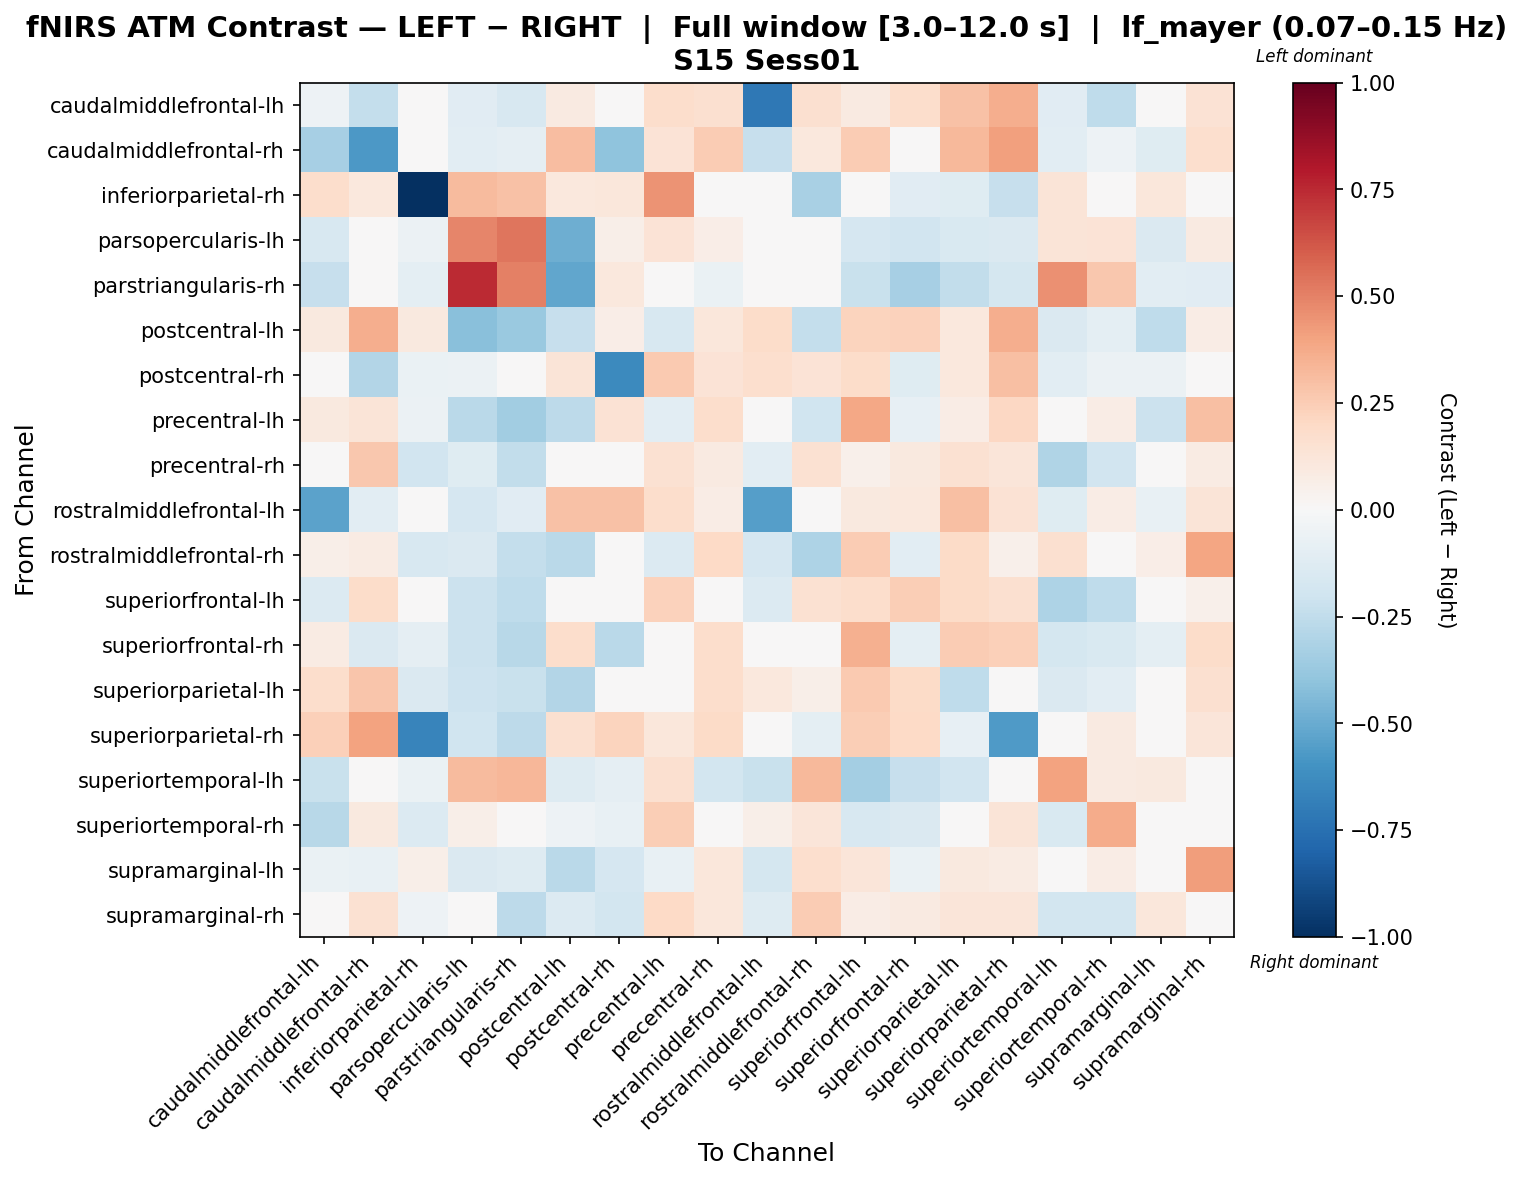

The table this chart was drawn from, first rows:
, caudalmiddlefrontal-lh, caudalmiddlefrontal-rh, inferiorparietal-rh, parsopercularis-lh, parstriangularis-rh, postcentral-lh, postcentral-rh, precentral-lh, precentral-rh, rostralmiddlefrontal-lh, rostralmiddlefrontal-rh, superiorfrontal-lh, superiorfrontal-rh, superiorparietal-lh, superiorparietal-rh, superiortemporal-lh, superiortemporal-rh, supramarginal-lh, supramarginal-rh
caudalmiddlefrontal-lh, -0.05212, -0.242, 0.02464, -0.116, -0.1604, 0.08795, -0.009175, 0.1784, 0.1577, -0.7148, 0.1598, 0.09343, 0.1727, 0.2924, 0.3644, -0.1104, -0.251, -0.02127, 0.1458
caudalmiddlefrontal-rh, -0.3284, -0.5741, 0.03516, -0.1066, -0.09042, 0.3111, -0.4029, 0.1386, 0.2503, -0.2327, 0.1032, 0.2518, 0.02319, 0.3206, 0.4135, -0.1078, -0.05038, -0.1185, 0.1642
inferiorparietal-rh, 0.1769, 0.1081, -1.0, 0.3129, 0.2933, 0.1033, 0.1129, 0.446, -0.02599, -0.03428, -0.3278, 0.04983, -0.1161, -0.1189, -0.2278, 0.1283, -0.0383, 0.1158, 0.04188
parsopercularis-lh, -0.1597, -0.04621, -0.05756, 0.4884, 0.5377, -0.4889, 0.06118, 0.133, 0.06728, -0.04195, -0.04343, -0.1714, -0.194, -0.1524, -0.1411, 0.1279, 0.133, -0.1407, 0.08873
parstriangularis-rh, -0.2268, -0.0158, -0.0939, 0.7483, 0.5007, -0.5231, 0.1045, 0.04818, -0.07013, -0.02963, 0.02669, -0.2188, -0.3309, -0.2456, -0.1779, 0.4539, 0.2691, -0.1029, -0.1158
postcentral-lh, 0.1001, 0.3621, 0.09419, -0.4207, -0.3713, -0.231, 0.06631, -0.1572, 0.1111, 0.1869, -0.2396, 0.2225, 0.233, 0.1021, 0.3671, -0.1452, -0.0973, -0.2557, 0.07277
postcentral-rh, -0.005052, -0.2965, -0.06518, -0.05824, -0.01811, 0.1278, -0.6356, 0.2642, 0.1373, 0.1717, 0.1365, 0.1831, -0.1174, 0.1069, 0.3036, -0.1083, -0.0613, -0.05618, -0.009112
precentral-lh, 0.09458, 0.131, -0.0555, -0.2717, -0.3447, -0.2617, 0.1474, -0.1031, 0.1737, -0.03512, -0.1975, 0.3883, -0.07878, 0.07454, 0.2055, -0.03216, 0.07728, -0.2119, 0.2999
precentral-rh, 0.03081, 0.2661, -0.1952, -0.1175, -0.2442, -0.01823, 0.006089, 0.1518, 0.09301, -0.1065, 0.1523, 0.05256, 0.09771, 0.1555, 0.1205, -0.2975, -0.1932, -0.03428, 0.08031
rostralmiddlefrontal-lh, -0.5384, -0.1068, -0.03293, -0.1698, -0.1157, 0.2968, 0.2911, 0.1763, 0.07098, -0.551, 0.01737, 0.09926, 0.1084, 0.3043, 0.1452, -0.1191, 0.0737, -0.0757, 0.1262
rostralmiddlefrontal-rh, 0.05543, 0.08092, -0.1597, -0.1441, -0.2376, -0.2713, 0.0293, -0.1357, 0.2024, -0.1685, -0.3101, 0.2569, -0.1048, 0.1944, 0.05248, 0.1631, 0.03187, 0.06966, 0.3954
superiorfrontal-lh, -0.1352, 0.1805, -0.03678, -0.2179, -0.2511, -0.002983, -0.03249, 0.2283, 0.01812, -0.1356, 0.1513, 0.1741, 0.243, 0.1949, 0.1599, -0.3089, -0.2567, -0.0226, 0.05014
superiorfrontal-rh, 0.08578, -0.1408, -0.08697, -0.2123, -0.2743, 0.1745, -0.2693, 0.03458, 0.1759, -0.02221, 0.01863, 0.3564, -0.09523, 0.2576, 0.2419, -0.1739, -0.1542, -0.09569, 0.1797
superiorparietal-lh, 0.1741, 0.2756, -0.1418, -0.2048, -0.2223, -0.2935, -0.03858, 0.01191, 0.1764, 0.1082, 0.05497, 0.2623, 0.1913, -0.2541, -0.00471, -0.1417, -0.1069, -0.005621, 0.1592
superiorparietal-rh, 0.2379, 0.406, -0.6591, -0.2003, -0.2613, 0.1587, 0.2248, 0.1102, 0.1929, -0.04739, -0.09422, 0.2441, 0.2007, -0.08146, -0.5702, -0.04822, 0.09273, -0.02343, 0.1175
superiortemporal-lh, -0.223, 0.01361, -0.06782, 0.3162, 0.3333, -0.1294, -0.09143, 0.164, -0.1798, -0.2236, 0.3251, -0.3368, -0.2294, -0.189, -0.03888, 0.4035, 0.09279, 0.1, -0.0392
superiortemporal-rh, -0.2799, 0.0982, -0.1336, 0.05571, 0.009247, -0.05179, -0.07196, 0.2434, -0.04362, 0.05826, 0.1185, -0.1609, -0.1408, -0.03839, 0.1278, -0.1489, 0.3712, -0.01854, 0.005972
supramarginal-lh, -0.06299, -0.07615, 0.06103, -0.1482, -0.1311, -0.2665, -0.1653, -0.07456, 0.1116, -0.1736, 0.1669, 0.1246, -0.07023, 0.094, 0.08528, 0.03772, 0.07656, -0.009894, 0.4209
supramarginal-rh, -0.01493, 0.154, -0.05401, -0.04057, -0.2625, -0.1348, -0.1871, 0.2005, 0.1151, -0.1266, 0.2535, 0.07442, 0.08914, 0.1172, 0.1184, -0.1875, -0.183, 0.1101, -0.04142
